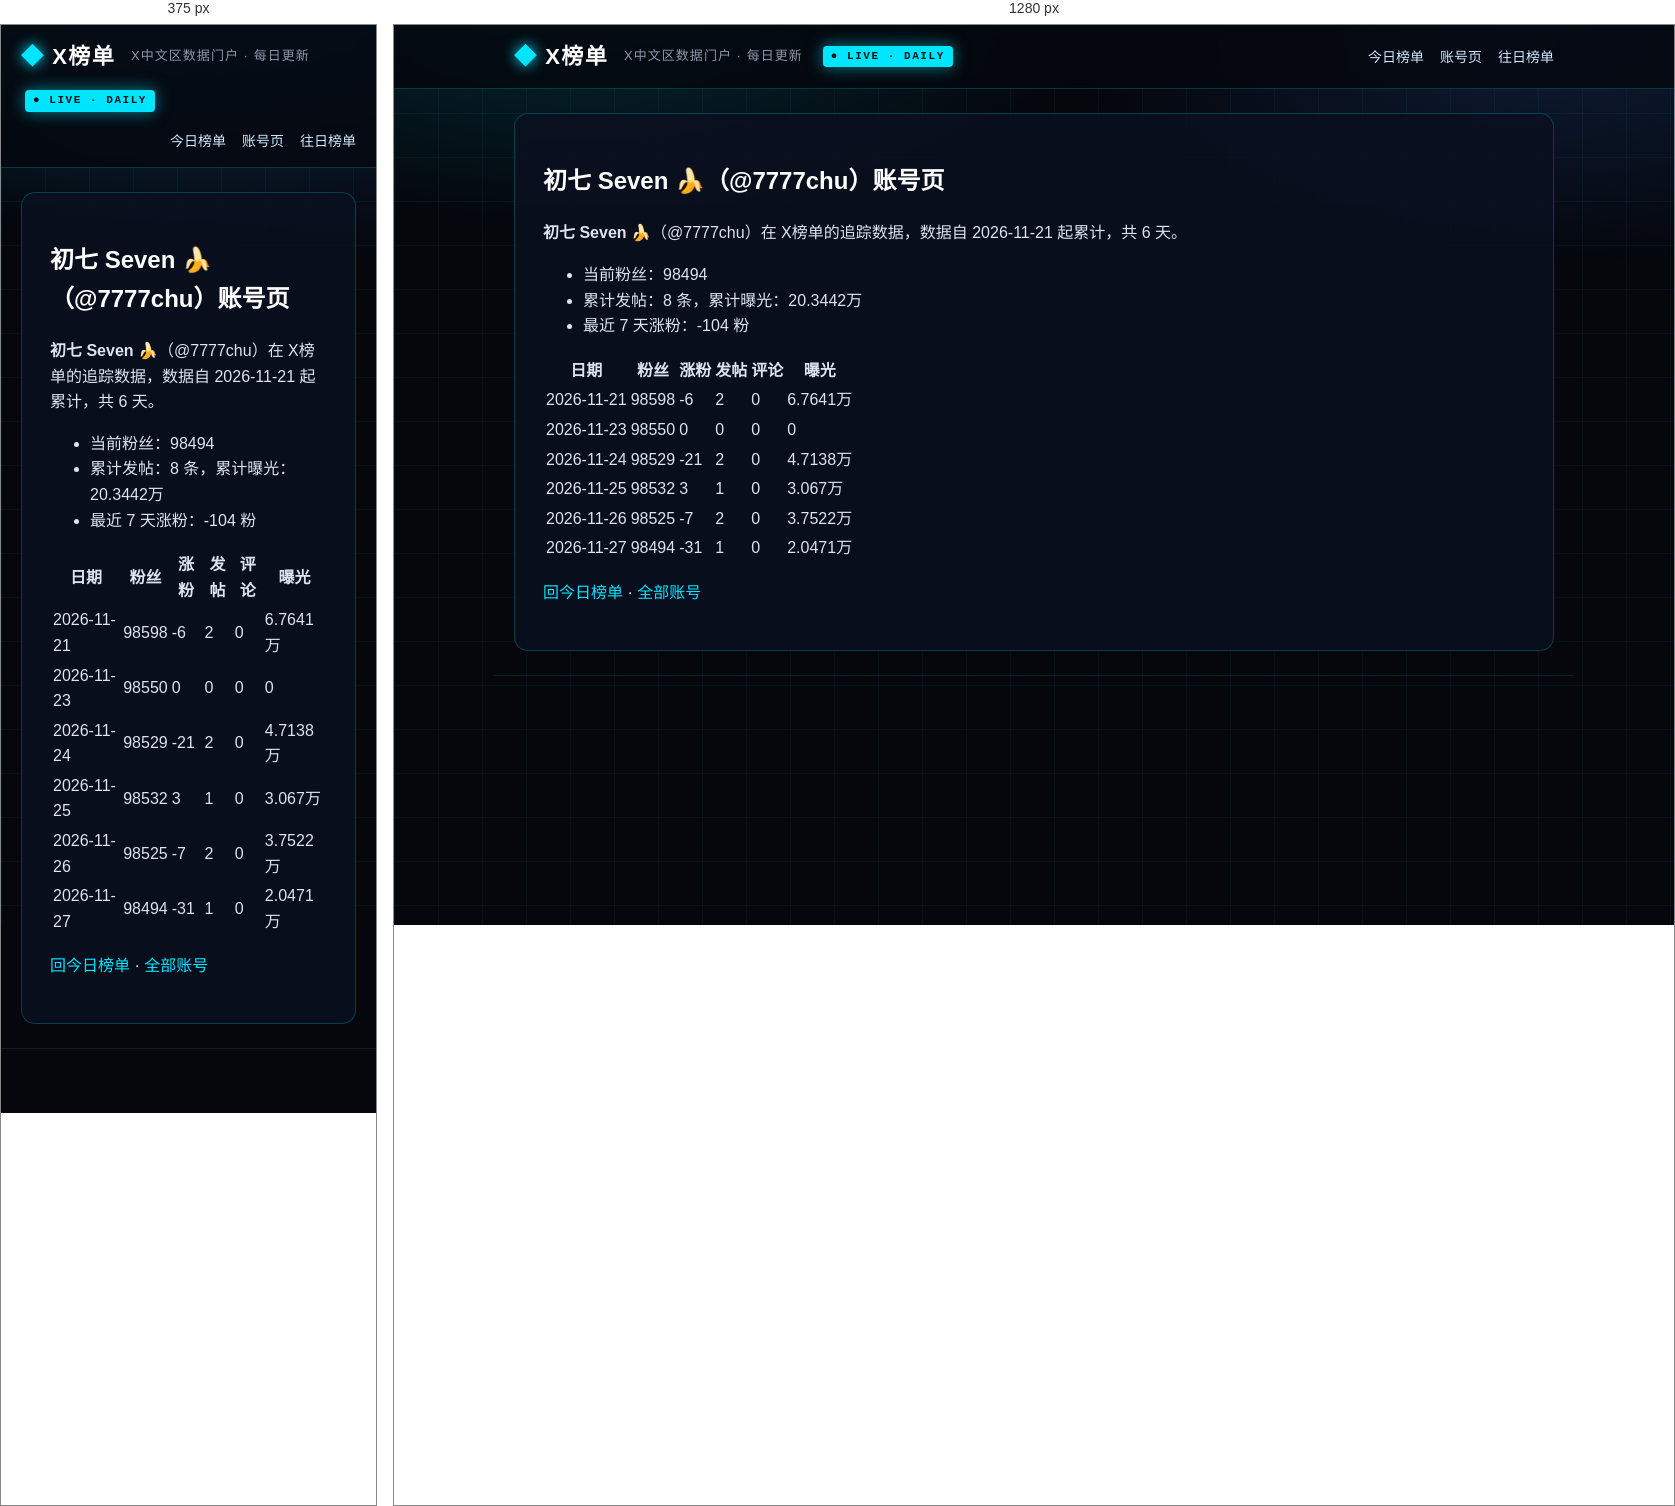
Rendered at 375 px and 1280 px, left to right.

<!-- file: index.html -->
<!DOCTYPE html>
<html lang="zh-CN">
<head>
<meta charset="utf-8">
<meta name="viewport" content="width=device-width, initial-scale=1">



<title>初七 Seven 🍌（@7777chu）账号页 · X榜单 · X中文区数据门户</title>
<meta name="description" content="每日更新的 X 中文区发帖、评论、涨粉、曝光榜单">
<link rel="canonical" href="https://deepblock666.github.io/accounts/7777chu/index.html">
<meta property="og:type" content="website">
<meta property="og:title" content="初七 Seven 🍌（@7777chu）账号页 · X榜单 · X中文区数据门户">
<meta property="og:description" content="每日更新的 X 中文区发帖、评论、涨粉、曝光榜单">
<meta property="og:url" content="https://deepblock666.github.io/accounts/7777chu/index.html">
<meta property="og:site_name" content="X榜单">
<meta name="twitter:card" content="summary">
<link rel="stylesheet" href="/css/style.css">
<meta name="generator" content="Hexo 8.1.2"></head>
<body>
<header class="top">
  <div class="wrap">
    <a class="logo" href="/">X榜单</a>
    <span class="tagline">X中文区数据门户 · 每日更新</span>
    <span class="live">● LIVE · DAILY</span>
    <nav><a href="/">今日榜单</a><a href="/accounts/">账号页</a><a href="/archives/">往日榜单</a></nav>
  </div>
</header>
<main class="wrap">
  <article class="post">
  <h1>初七 Seven 🍌（@7777chu）账号页</h1>
  <div class="content"><p><strong>初七 Seven 🍌</strong>（@7777chu）在 X榜单的追踪数据，数据自 2026-11-21 起累计，共 6 天。</p>
<ul>
<li>当前粉丝：98494</li>
<li>累计发帖：8 条，累计曝光：20.3442万</li>
<li>最近 7 天涨粉：-104 粉</li>
</ul>
<table>
<thead>
<tr>
<th>日期</th>
<th>粉丝</th>
<th>涨粉</th>
<th>发帖</th>
<th>评论</th>
<th>曝光</th>
</tr>
</thead>
<tbody><tr>
<td>2026-11-21</td>
<td>98598</td>
<td>-6</td>
<td>2</td>
<td>0</td>
<td>6.7641万</td>
</tr>
<tr>
<td>2026-11-23</td>
<td>98550</td>
<td>0</td>
<td>0</td>
<td>0</td>
<td>0</td>
</tr>
<tr>
<td>2026-11-24</td>
<td>98529</td>
<td>-21</td>
<td>2</td>
<td>0</td>
<td>4.7138万</td>
</tr>
<tr>
<td>2026-11-25</td>
<td>98532</td>
<td>3</td>
<td>1</td>
<td>0</td>
<td>3.067万</td>
</tr>
<tr>
<td>2026-11-26</td>
<td>98525</td>
<td>-7</td>
<td>2</td>
<td>0</td>
<td>3.7522万</td>
</tr>
<tr>
<td>2026-11-27</td>
<td>98494</td>
<td>-31</td>
<td>1</td>
<td>0</td>
<td>2.0471万</td>
</tr>
</tbody></table>
<p><a href="/">回今日榜单</a> · <a href="/accounts/">全部账号</a></p>
</div>
</article>

</main>
<footer class="foot wrap">
</footer>
</body>
</html>


/* @media block from style.css */
@media(max-width:700px){.champions,.lists{grid-template-columns:1fr}.hero h1{font-size:22px}.stats strong{font-size:28px}}